The GitHub repository BeObm/PlantGraphNet contains a labelled image folder "images" with 10 categories: amm, calluna, empetrum, grass, lichens, myrica, non-vegetation, rosa rugosa, salix, trees. Examples follow, each with its label.

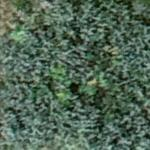
Label: salix

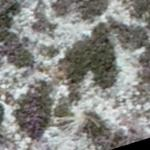
Label: lichens

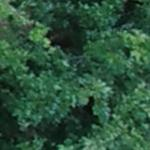
Label: trees

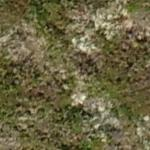
Label: calluna

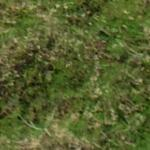
Label: empetrum

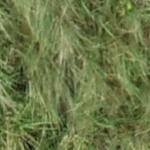
Label: amm
